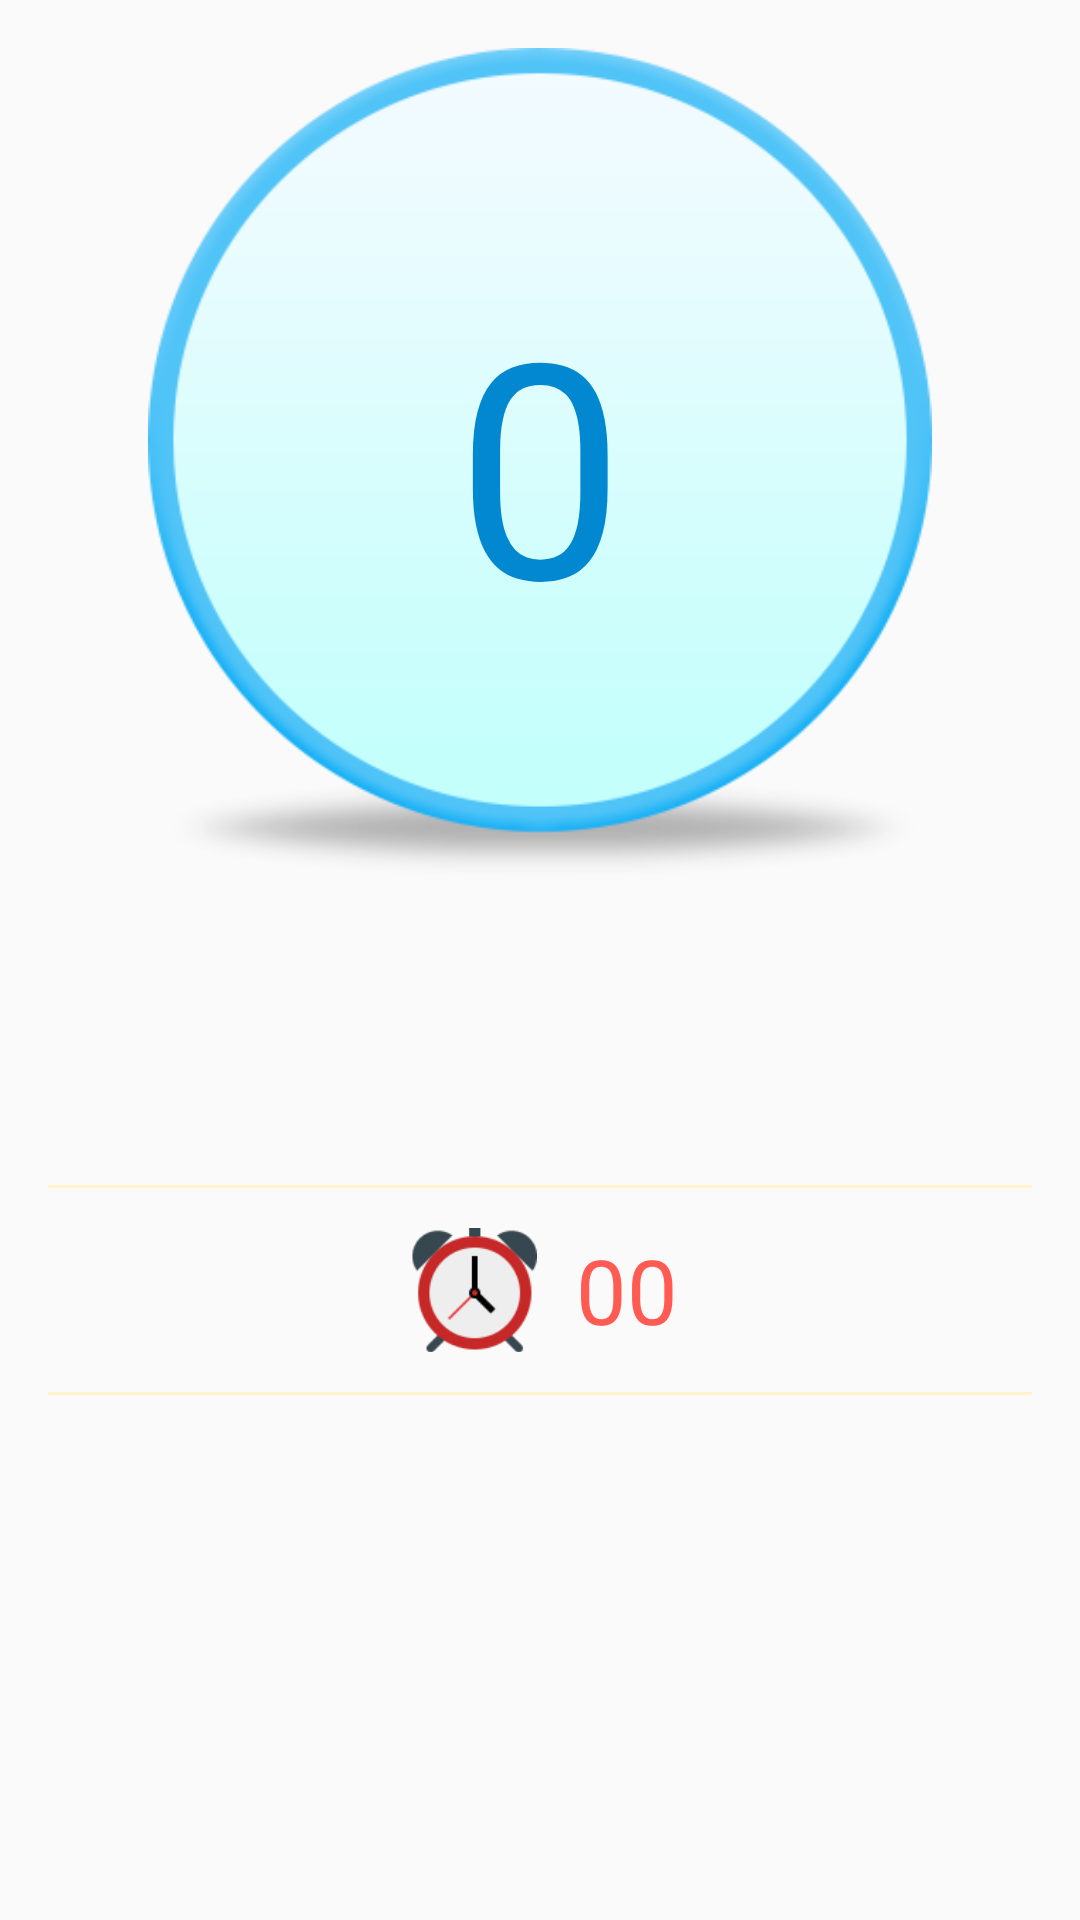

Write the Android layout XML for this screen, with the resource values it uses.
<!-- AndroidManifest.xml: activity theme AppTheme.NoActionBar -->
<!-- res/layout/fragment_workout.xml -->
<RelativeLayout xmlns:android="http://schemas.android.com/apk/res/android"
    xmlns:tools="http://schemas.android.com/tools"
    android:layout_width="match_parent"
    android:layout_height="match_parent"
    android:paddingBottom="@dimen/activity_vertical_margin"
    android:paddingLeft="@dimen/activity_horizontal_margin"
    android:paddingRight="@dimen/activity_horizontal_margin"
    android:paddingTop="@dimen/activity_vertical_margin"
    tools:context="com.andela.iworkout.fragments.WorkoutActivityFragment"
    tools:showIn="@layout/activity_workout">

    <LinearLayout
        android:layout_width="match_parent"
        android:layout_height="match_parent"
        android:layout_marginBottom="?attr/actionBarSize"
        android:orientation="vertical">

        <RelativeLayout
            android:layout_width="match_parent"
            android:layout_height="0dp"
            android:layout_weight="1"
            android:orientation="vertical">

            <ImageView
                android:layout_width="match_parent"
                android:layout_height="match_parent"
                android:src="@drawable/circle" />

            <TextView
                android:id="@+id/pushUpKeeper"
                android:layout_width="match_parent"
                android:layout_height="match_parent"
                android:gravity="center"
                android:text="@string/pushupInit"
                android:textColor="@color/colorPrimaryDark"
                android:textSize="100sp" />

        </RelativeLayout>

        <LinearLayout
            android:layout_width="match_parent"
            android:layout_height="0dp"
            android:layout_gravity="center_horizontal"
            android:layout_weight="1"
            android:gravity="center"
            android:orientation="vertical">

            <View
                android:layout_width="match_parent"
                android:layout_height="1sp"
                android:background="@color/yellow" />

            <TextView
                android:id="@+id/timeKeeper"
                style="?android:textAppearanceLarge"
                android:layout_width="wrap_content"
                android:layout_height="wrap_content"
                android:drawableLeft="@mipmap/alarm_clock"
                android:drawablePadding="@dimen/guage_margin"
                android:padding="10dp"
                android:text="@string/timeInit"
                android:textColor="@color/red"
                android:gravity="center"
                android:textSize="30sp" />

            <View
                android:layout_width="match_parent"
                android:layout_height="1sp"
                android:background="@color/yellow" />

        </LinearLayout>

    </LinearLayout>

</RelativeLayout>
<!-- res/layout/activity_workout.xml (included above) -->
<?xml version="1.0" encoding="utf-8"?>
<android.support.design.widget.CoordinatorLayout xmlns:android="http://schemas.android.com/apk/res/android"
    xmlns:app="http://schemas.android.com/apk/res-auto"
    xmlns:tools="http://schemas.android.com/tools"
    android:layout_width="match_parent"
    android:layout_height="match_parent"
    android:fitsSystemWindows="true"
    tools:context="com.andela.iworkout.activities.WorkoutActivity">

    <android.support.design.widget.AppBarLayout
        android:layout_width="match_parent"
        android:layout_height="wrap_content"
        android:theme="@style/AppTheme.AppBarOverlay">

        <android.support.v7.widget.Toolbar
            android:id="@+id/toolbar"
            android:layout_width="match_parent"
            android:layout_height="?attr/actionBarSize"
            android:background="?attr/colorPrimary"
            app:popupTheme="@style/AppTheme.PopupOverlay" />

    </android.support.design.widget.AppBarLayout>

    <include layout="@layout/content_workout" />

    <RelativeLayout
        android:id="@+id/touchScreen"
        android:layout_width="match_parent"
        android:layout_height="match_parent"
        android:layout_marginTop="?attr/actionBarSize">

        <LinearLayout
            android:layout_width="match_parent"
            android:layout_height="?attr/actionBarSize"
            android:layout_alignParentBottom="true"
            android:orientation="horizontal">

            <Button
                android:id="@+id/start"
                style="?android:attr/buttonBarButtonStyle"
                android:layout_width="0dp"
                android:layout_height="match_parent"
                android:layout_weight="1"
                android:background="@drawable/on_button_clicked"
                android:onClick="startPressed"
                android:text="@string/start"
                android:textColor="@color/icons" />

        </LinearLayout>
    </RelativeLayout>

</android.support.design.widget.CoordinatorLayout>
<!-- res/layout/content_workout.xml (included above) -->
<fragment xmlns:android="http://schemas.android.com/apk/res/android"
    xmlns:app="http://schemas.android.com/apk/res-auto"
    xmlns:tools="http://schemas.android.com/tools"
    android:id="@+id/fragment"
    android:name="com.andela.iworkout.fragments.WorkoutActivityFragment"
    android:layout_width="match_parent"
    android:layout_height="match_parent"
    app:layout_behavior="@string/appbar_scrolling_view_behavior"
    tools:layout="@layout/fragment_workout" />
<!-- resources referenced by this layout -->
<resources>
  <color name="colorPrimaryDark">#0288D1</color>
  <color name="icons">#FFFFFF</color>
  <color name="red">#ff5b53</color>
  <color name="yellow">#fff3ce</color>
  <dimen name="activity_horizontal_margin">16dp</dimen>
  <dimen name="activity_vertical_margin">16dp</dimen>
  <dimen name="guage_margin">10dp</dimen>
  <!-- drawable on_button_clicked (drawable) -->
  <?xml version="1.0" encoding="utf-8"?>
  <selector xmlns:android="http://schemas.android.com/apk/res/android">
      <item android:drawable="@drawable/light_background" android:state_pressed="true" />
      <item android:drawable="@drawable/blue_background" />
  </selector>
  <string name="pushupInit">0</string>
  <string name="start">START</string>
  <string name="timeInit">00</string>
  <style name="AppTheme.AppBarOverlay" parent="ThemeOverlay.AppCompat.Dark.ActionBar" />
  <style name="AppTheme.PopupOverlay" parent="ThemeOverlay.AppCompat.Light" />
  <style name="AppTheme.NoActionBar">
          <item name="windowActionBar">false</item>
          <item name="windowNoTitle">true</item>
      </style>
  <!-- drawable blue_background (drawable) -->
  <?xml version="1.0" encoding="utf-8"?>
  <layer-list xmlns:android="http://schemas.android.com/apk/res/android" >
  
      
      <item>
          <shape>
              <corners android:radius="10dp" />
  
              <padding
                  android:bottom="1dp"
                  android:left="1dp"
                  android:right="1dp"
                  android:top="1dp" />
  
              <solid android:color="#00CCCCCC" />
          </shape>
      </item>
      <item>
          <shape>
              <corners android:radius="10dp" />
  
              <padding
                  android:bottom="1dp"
                  android:left="1dp"
                  android:right="1dp"
                  android:top="1dp" />
  
              <solid android:color="#10CCCCCC" />
          </shape>
      </item>
      <item>
          <shape>
              <corners android:radius="10dp" />
  
              <padding
                  android:bottom="1dp"
                  android:left="1dp"
                  android:right="1dp"
                  android:top="1dp" />
  
              <solid android:color="#20d5d5d5" />
          </shape>
      </item>
      <item>
          <shape>
              <corners android:radius="12dp" />
  
              <padding
                  android:bottom="1dp"
                  android:left="1dp"
                  android:right="1dp"
                  android:top="1dp" />
  
              <solid android:color="#30cbcbcb" />
          </shape>
      </item>
      <item>
          <shape>
              <corners android:radius="10dp" />
  
              <padding
                  android:bottom="1dp"
                  android:left="1dp"
                  android:right="1dp"
                  android:top="1dp" />
  
              <solid android:color="#50bababa" />
          </shape>
      </item>
  
      
      <item>
          <shape>
              <solid android:color="@color/colorPrimary" />
              <corners android:radius="10dp" />
          </shape>
      </item>
  
  </layer-list>
  <color name="ColorPrimaryLight">#B3E5FC</color>
  <color name="colorPrimary">#03A9F4</color>
</resources>
